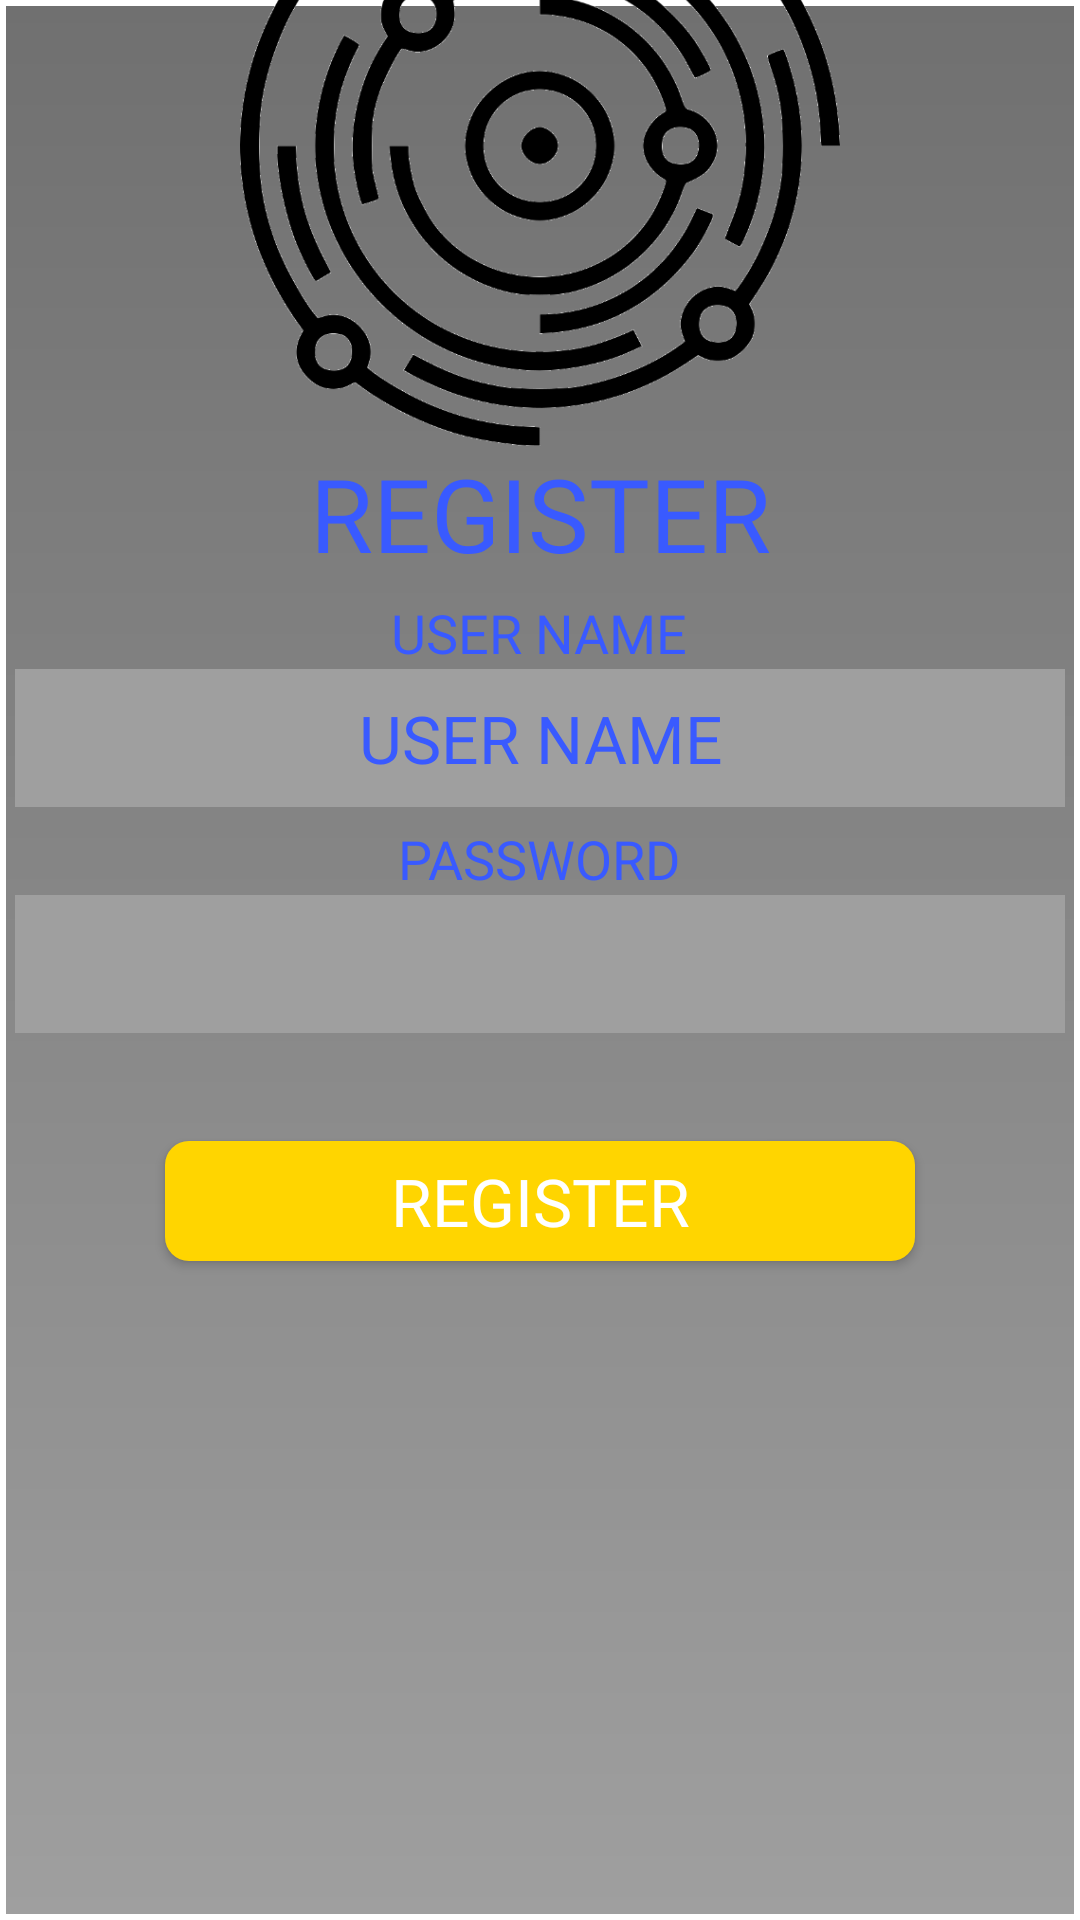

Android layout source for this screen:
<!-- AndroidManifest.xml: application theme Theme.MyApp -->
<!-- res/layout/registration_activity.xml -->
<?xml version="1.0" encoding="utf-8"?>
<androidx.constraintlayout.widget.ConstraintLayout xmlns:android="http://schemas.android.com/apk/res/android"
    xmlns:app="http://schemas.android.com/apk/res-auto"
    xmlns:tools="http://schemas.android.com/tools"
    android:layout_width="match_parent"
    android:layout_height="match_parent"
    android:background="@drawable/background_grey_gradient"
    android:orientation="vertical"
    tools:context=".MainActivity">

    <androidx.appcompat.widget.AppCompatImageView
        android:id="@+id/appCompatImageView2"
        style="@style/Main_Image"
        app:layout_constraintEnd_toEndOf="parent"
        app:layout_constraintStart_toStartOf="parent"
        app:layout_constraintTop_toTopOf="parent" />

    <androidx.appcompat.widget.AppCompatTextView
        android:id="@+id/appCompatTextView"
        style="@style/Text_Title"
        android:text="@string/register_text"
        app:layout_constraintEnd_toEndOf="parent"
        app:layout_constraintStart_toStartOf="parent"
        app:layout_constraintTop_toBottomOf="@+id/appCompatImageView2" />

    <androidx.appcompat.widget.LinearLayoutCompat
        android:id="@+id/linearLayoutCompat2"
        style="@style/Text_EditText_Combination"
        app:layout_constraintEnd_toEndOf="parent"
        app:layout_constraintStart_toStartOf="parent"
        app:layout_constraintTop_toBottomOf="@+id/appCompatTextView">

        <androidx.appcompat.widget.AppCompatTextView
            style="@style/Text_Title.Button_Label_Text"
            android:layout_width="wrap_content"
            android:text="@string/user_name" />

        <androidx.appcompat.widget.AppCompatEditText
            android:id="@+id/regActUserNameTextEdit"
            style="@style/Edit_Text"
            android:text="@string/user_name" />

    </androidx.appcompat.widget.LinearLayoutCompat>

    <androidx.appcompat.widget.LinearLayoutCompat
        android:id="@+id/linearLayoutCompat"
        style="@style/Text_EditText_Combination"
        app:layout_constraintEnd_toEndOf="parent"
        app:layout_constraintHorizontal_bias="0.491"
        app:layout_constraintStart_toStartOf="parent"
        app:layout_constraintTop_toBottomOf="@+id/linearLayoutCompat2">

        <androidx.appcompat.widget.AppCompatTextView
            style="@style/Text_Title.Button_Label_Text"
            android:text="@string/password" />

        <androidx.appcompat.widget.AppCompatEditText
            android:id="@+id/passwordTextEdit"
            style="@style/Edit_Text"
            android:inputType="textPassword"
            />

    </androidx.appcompat.widget.LinearLayoutCompat>

    <androidx.appcompat.widget.AppCompatButton
        android:id="@+id/logActRegisterButtonID"
        style="@style/Main_Button"
        android:text="@string/register_text"
        app:layout_constraintEnd_toEndOf="parent"
        app:layout_constraintStart_toStartOf="parent"
        app:layout_constraintTop_toBottomOf="@+id/linearLayoutCompat" />

    <androidx.constraintlayout.widget.Guideline
        android:id="@+id/guideline3"
        android:layout_width="wrap_content"
        android:layout_height="wrap_content"
        android:orientation="vertical"
        app:layout_constraintGuide_begin="401dp" />

    <androidx.constraintlayout.widget.Guideline
        android:id="@+id/guideline4"
        android:layout_width="wrap_content"
        android:layout_height="wrap_content"
        android:orientation="vertical"
        app:layout_constraintGuide_begin="10dp" />

</androidx.constraintlayout.widget.ConstraintLayout>
<!-- resources referenced by this layout -->
<resources>
  <!-- drawable background_grey_gradient (drawable) -->
  <?xml version="1.0" encoding="utf-8"?>
  <shape android:shape="rectangle"
      xmlns:android="http://schemas.android.com/apk/res/android"
      >
      <gradient android:startColor="@color/background_lite_grey"
          android:endColor="@color/background_grey"
          android:angle="90"/>
      <stroke android:width="2dp" android:color="@color/white"/>
  </shape>
  <string name="password">PASSWORD</string>
  <string name="register_text">REGISTER</string>
  <string name="user_name">USER NAME</string>
  <style name="Edit_Text" parent="Widget.AppCompat.EditText">
          <item name="android:background">@color/background_lite_grey</item>
          <item name="android:textColor">@color/button_blue</item>
          <item name="fontFamily">@font/main_font</item>
          <item name="android:textSize">@dimen/button_authorization_font_size</item>
          <item name="android:textAlignment">center</item>
          <item name="android:layout_width">match_parent</item>
          <item name="android:layout_height">46dp</item>
      </style>
  <style name="Main_Image">
          <item name="srcCompat">@drawable/splash_logo</item>
          <item name="android:layout_marginTop">-52dp</item>
          <item name="android:layout_width">fill_parent</item>
          <item name="android:layout_height">@dimen/main_pic_height</item>
      </style>
  <style name="Text_EditText_Combination">
          <item name="android:layout_gravity">center</item>
          <item name="android:layout_width">350dp</item>
          <item name="android:layout_height">wrap_content</item>
          <item name="android:orientation">vertical</item>
      </style>
  <style name="Text_Title" parent="TextAppearance.AppCompat.Body1">
          <item name="android:fontFamily">@font/main_font</item>
          <item name="android:layout_width">wrap_content</item>
          <item name="android:layout_height">wrap_content</item>
          <item name="android:layout_gravity">center</item>
          <item name="android:textColor">@color/button_blue</item>
          <item name="android:textSize">@dimen/head_font_size</item>
      </style>
  <style name="Text_Title.Button_Label_Text">
          <item name="android:layout_marginTop">5dp</item>
          <item name="android:textSize">18sp</item>
      </style>
  <style name="Theme.MyApp" parent="Theme.AppCompat.Light.NoActionBar">
          
          <item name="colorPrimary">@color/purple_500</item>
          <item name="colorPrimaryDark">@color/purple_700</item>
          <item name="colorAccent">@color/teal_200</item>
          <item name="theme">@style/Theme.AppCompat.DayNight.NoActionBar</item>
          
      </style>
  <color name="background_lite_grey">#9F9F9F</color>
  <color name="background_grey">#707070</color>
  <color name="white">#FFFFFFFF</color>
  <color name="button_blue">#395AFF</color>
  <dimen name="button_authorization_font_size">22sp</dimen>
  <dimen name="button_authorization_width">250dp</dimen>
  <dimen name="button_authorization_height">40dp</dimen>
  <dimen name="button_margin_top">36dp</dimen>
  <!-- drawable small_radius_button_yellow_background (drawable) -->
  <?xml version="1.0" encoding="utf-8"?>
  <shape android:shape="rectangle"
      xmlns:android="http://schemas.android.com/apk/res/android"
      >
      <corners android:radius="8dp"/>
      <solid android:color="@color/button_yellow"/>
  </shape>
  <dimen name="main_pic_height">200dp</dimen>
  <dimen name="head_font_size">34sp</dimen>
  <color name="purple_500">#FF6200EE</color>
  <color name="purple_700">#FF3700B3</color>
  <color name="teal_200">#FF03DAC5</color>
  <color name="button_yellow">#FFD500</color>
</resources>
